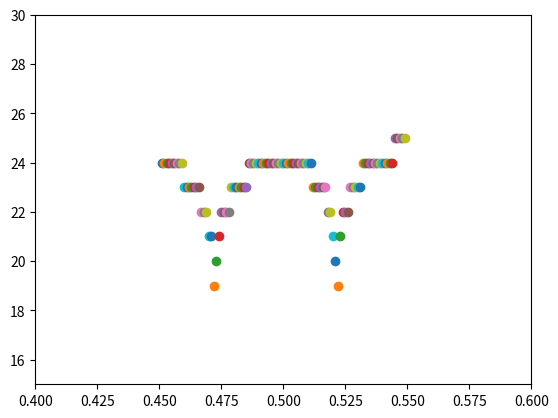

This figure's Python source:
import math
import matplotlib.pyplot as plt
import numpy as np

plt.axis((0.4,0.6, 15, 30))

def f(x):
    #that's the iterative function
    return 0.5*(math.cos(x/2)-abs(x-0.5))


def FixedPointIteration(x,n):
    #i denotes the number of iterations
    i=0
    while abs(f(x)-x)>n:
        x=f(x)

        i+=1
    return [x,i]



#for i in range (-100,100):
#    L = FixedPointIteration(i,0.5*10**(-10))
#    plot1.scatter(i,L[1])


# Problem 4
# part 2
#   x = 0.4722515913
#   from part 1) we already know that [0.45,0.55] is contractive, so my initial guess would be
#   to start in that interval:
#   Theorem 1 of the book on page 102 states that if T is a contactive mapping og C into C,
#   than F has a unique fixed point. So we know about the existence of the fixed point. Moreover
#   we know that if we start in C that the limes of the fixedpoint iteration is that fixed point.
#   So if we start in [0.45,0.55] than our sequence has a limes and that limes is the searched point


#part 4
#q = 0.45
for i in range(1,100):
    L = FixedPointIteration(0.45+0.001*i,0.5*10**(-10))
    plt.scatter(0.45+0.001*i,L[1])


plt.show()